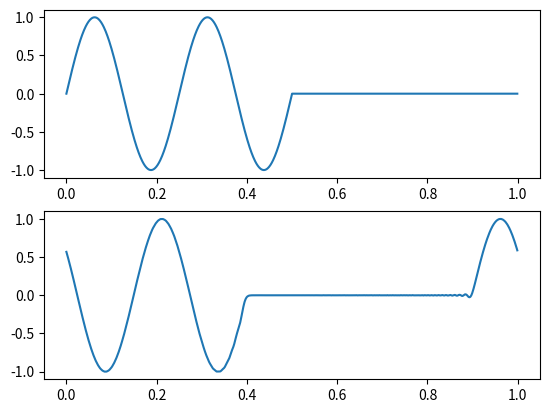

Python code for this plot:
import matplotlib.pyplot as plt
import numpy as np

N_t = 1000
N_x = 1000
dx = 1 / N_x
dt = 1 / N_t
v = 0.9
r = v * dt / dx

c = [[0 for _ in range(N_x)] for _ in range(N_t)]

# задаем начальные условия
c[0] = [np.sin(2 * np.pi * (dx * j) / (250*dx)) for j in range(N_x // 2)] + [0 for _ in range(N_x // 2)]


# считаем второй шаг для креста
for j in range(1, N_x):
    c[1][j] = -r * (c[0][j] - c[0][j - 1]) + c[0][j]

# сам метод крест
for n in range(2, N_t):
    for j in range(N_x):
        c[n][j] = -r * (c[n - 1][(j + 1) % N_x] - c[n - 1][j - 1]) + c[n - 2][j]

# убираем два фиктивных граничных слоя

fig = plt.figure()
ax = fig.add_subplot(projection='3d')
fig2 = plt.figure()
ax2d1 = fig2.add_subplot(211)
ax2d2 = fig2.add_subplot(212)

xs = [i * dx for i in range(N_x)]
ts = [n * dt for n in range(N_t)]
xs, ts = np.meshgrid(xs, ts)
#ax.scatter(xs, ts, c, c=ts, cmap="plasma")
ax.set_xlabel("X")
ax.set_ylabel("t")
ax.set_zlabel("u")

ax2d1.plot(xs[0], c[0])
ax2d2.plot(xs[0], c[-1])
plt.show()
